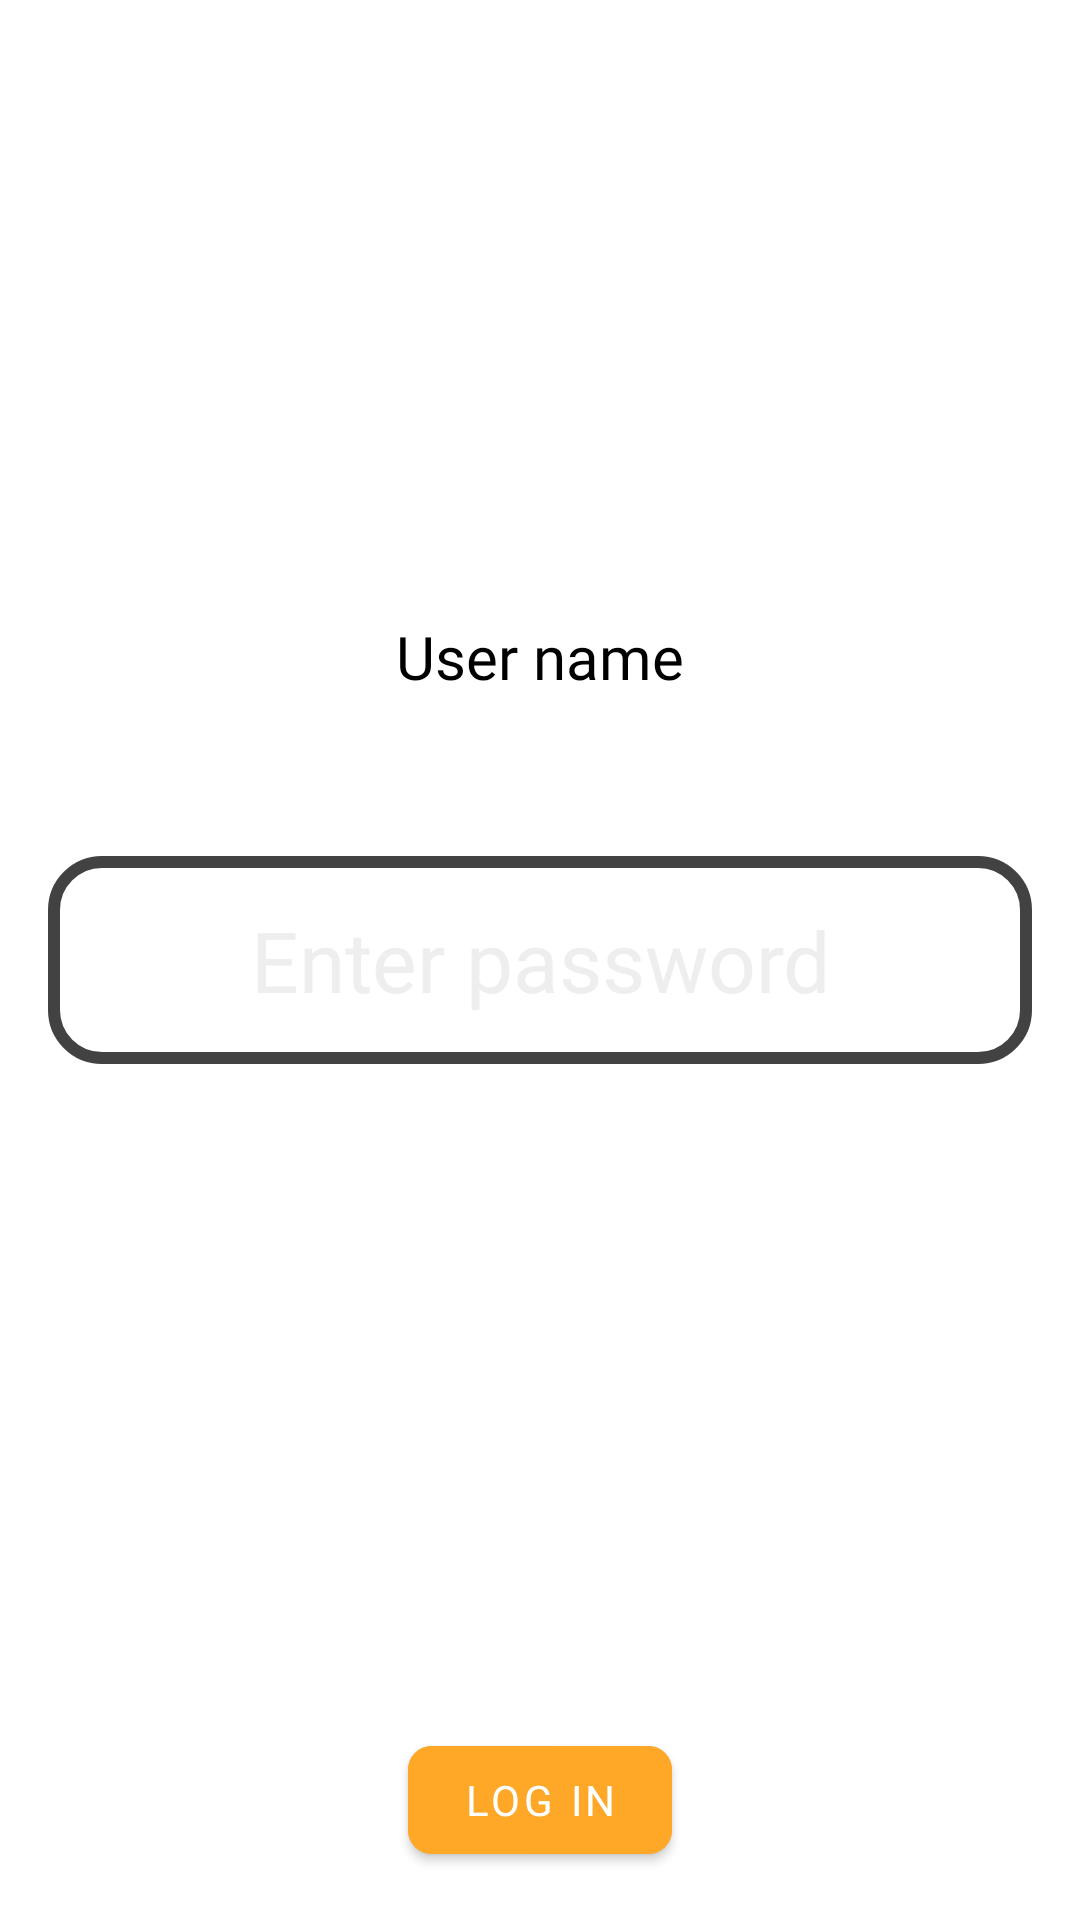

This screen was rendered from an Android layout file. Write that file and the resources it references.
<!-- AndroidManifest.xml: application theme Theme.Monac -->
<!-- res/layout/fragment_log_in.xml -->
<?xml version="1.0" encoding="utf-8"?>
<androidx.constraintlayout.widget.ConstraintLayout xmlns:android="http://schemas.android.com/apk/res/android"
    xmlns:app="http://schemas.android.com/apk/res-auto"
    android:layout_width="match_parent"
    android:background="@color/background_main"
    android:layout_height="match_parent">

    <androidx.constraintlayout.widget.ConstraintLayout
        android:layout_width="0dp"
        android:layout_height="wrap_content"
        app:layout_constraintBottom_toTopOf="@+id/cl_password"
        app:layout_constraintEnd_toEndOf="parent"
        app:layout_constraintStart_toStartOf="parent"
        app:layout_constraintTop_toTopOf="parent">

        <androidx.cardview.widget.CardView
            android:id="@+id/cv_avatar"
            android:layout_width="120dp"
            android:layout_height="120dp"
            android:layout_margin="@dimen/basic_margin"
            android:backgroundTint="@color/background_main"
            app:cardCornerRadius="@dimen/round"
            app:cardElevation="0dp"
            app:layout_constraintDimensionRatio="1:1"
            app:layout_constraintEnd_toEndOf="parent"
            app:layout_constraintStart_toStartOf="parent"
            app:layout_constraintTop_toTopOf="parent">

            <ImageView
                android:id="@+id/iv_avatar"
                android:layout_width="match_parent"
                android:layout_height="match_parent"
                android:contentDescription="@string/avatar_for_category"
                android:scaleType="centerCrop" />
        </androidx.cardview.widget.CardView>

        <TextView
            android:id="@+id/tv_account"
            style="@style/TextMid"
            android:layout_width="0dp"
            android:layout_height="wrap_content"
            android:layout_margin="@dimen/basic_margin"
            android:gravity="center"
            android:text="@string/user_name"
            app:layout_constraintEnd_toEndOf="parent"
            app:layout_constraintStart_toStartOf="parent"
            app:layout_constraintTop_toBottomOf="@+id/cv_avatar" />

    </androidx.constraintlayout.widget.ConstraintLayout>

    <androidx.constraintlayout.widget.ConstraintLayout
        android:id="@+id/cl_password"
        android:layout_width="0dp"
        android:layout_height="wrap_content"
        android:layout_margin="@dimen/basic_margin"
        android:background="@drawable/card_add"
        app:layout_constraintBottom_toBottomOf="parent"
        app:layout_constraintEnd_toEndOf="parent"
        app:layout_constraintStart_toStartOf="parent"
        app:layout_constraintTop_toTopOf="parent">

        <EditText
            android:id="@+id/et_password"
            style="@style/TextHeader"
            android:layout_width="0dp"
            android:layout_height="wrap_content"
            android:layout_margin="@dimen/basic_margin"
            android:background="@null"
            android:gravity="center|bottom"
            android:hint="@string/enter_password"
            android:imeOptions="actionDone"
            android:inputType="textPassword"
            android:lines="1"
            android:maxLines="1"
            android:scrollHorizontally="true"
            android:textColor="@color/main_text_color"
            android:textColorHint="@color/picker_text_off"
            android:textCursorDrawable="@drawable/cursor"
            app:layout_constraintBottom_toBottomOf="parent"
            app:layout_constraintEnd_toEndOf="parent"
            app:layout_constraintStart_toStartOf="parent"
            app:layout_constraintTop_toTopOf="parent"
            android:importantForAutofill="no" />

    </androidx.constraintlayout.widget.ConstraintLayout>

    <com.google.android.material.button.MaterialButton
        android:id="@+id/btn_log_in"
        android:layout_width="wrap_content"
        android:layout_height="wrap_content"
        android:layout_margin="@dimen/basic_margin"
        android:backgroundTint="@color/orange_400"
        android:fontFamily="@font/inter_bold"
        android:text="@string/log_in"
        android:textColor="@color/background_main"
        app:cornerRadius="@dimen/half_card_corner_radius"
        app:layout_constraintBottom_toBottomOf="parent"
        app:layout_constraintEnd_toEndOf="parent"
        app:layout_constraintStart_toStartOf="parent" />

</androidx.constraintlayout.widget.ConstraintLayout>
<!-- resources referenced by this layout -->
<resources>
  <color name="background_main">@color/white</color>
  <color name="main_text_color">@color/black</color>
  <color name="orange_400">#FFA726</color>
  <color name="picker_text_off">@color/gray_200</color>
  <dimen name="basic_margin">16dp</dimen>
  <dimen name="half_card_corner_radius">8dp</dimen>
  <dimen name="round">1000dp</dimen>
  <!-- drawable card_add (drawable) -->
  <?xml version="1.0" encoding="utf-8"?>
  <shape xmlns:android="http://schemas.android.com/apk/res/android">
      <corners android:radius="@dimen/basic_margin" />
      <stroke
          android:color="@color/gray_800"
          android:width="4dp" />
  
  </shape>
  <string name="avatar_for_category">avatar for category</string>
  <string name="enter_password">Enter password</string>
  <string name="log_in">Log in</string>
  <string name="user_name">User name</string>
  <style name="TextHeader" parent="Widget.AppCompat.TextView">
          <item name="android:textSize">@dimen/header_text_size</item>
          <item name="android:textColor">@color/main_text_color</item>
          <item name="android:fontFamily">@font/inter_bold</item>
      </style>
  <style name="TextMid" parent="Widget.AppCompat.TextView">
          <item name="android:textSize">@dimen/mid_text_size</item>
          <item name="android:textColor">@color/main_text_color</item>
          <item name="android:fontFamily">@font/inter_regular</item>
      </style>
  <style name="Theme.Monac" parent="Theme.MaterialComponents.DayNight.NoActionBar">
          <item name="android:statusBarColor">@color/white</item>
          <item name="android:windowLightStatusBar">true</item>
          <item name="colorControlActivated">@color/main_text_color</item>
  
          <item name="colorAccent">@color/orange_400</item>
          <item name="colorPrimary">@color/orange_400</item>
          <item name="colorPrimaryDark">@color/orange_400</item>
          <item name="colorSecondary">@color/orange_400</item>
      </style>
  <color name="white">#FFFFFFFF</color>
  <color name="black">#FF000000</color>
  <color name="gray_200">#EEEEEE</color>
  <color name="gray_800">#424242</color>
  <dimen name="header_text_size">28sp</dimen>
  <dimen name="mid_text_size">20sp</dimen>
</resources>
